Photos from the image-classification dataset "data" in the GitHub repository nurddeenIbra/cropland-mapping. Its 3 classes are: building, cropland, uncultivated land.

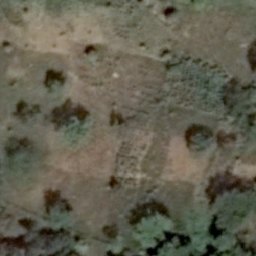
Label: cropland

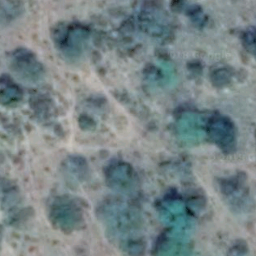
Label: uncultivated land

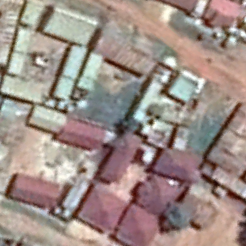
Label: building

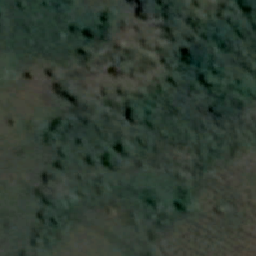
Label: cropland

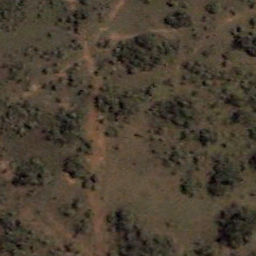
Label: uncultivated land

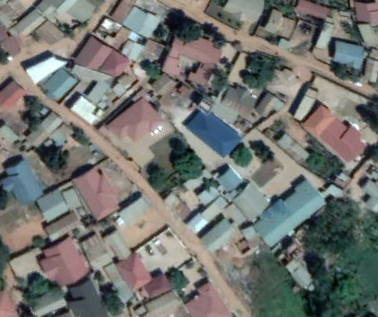
Label: building
